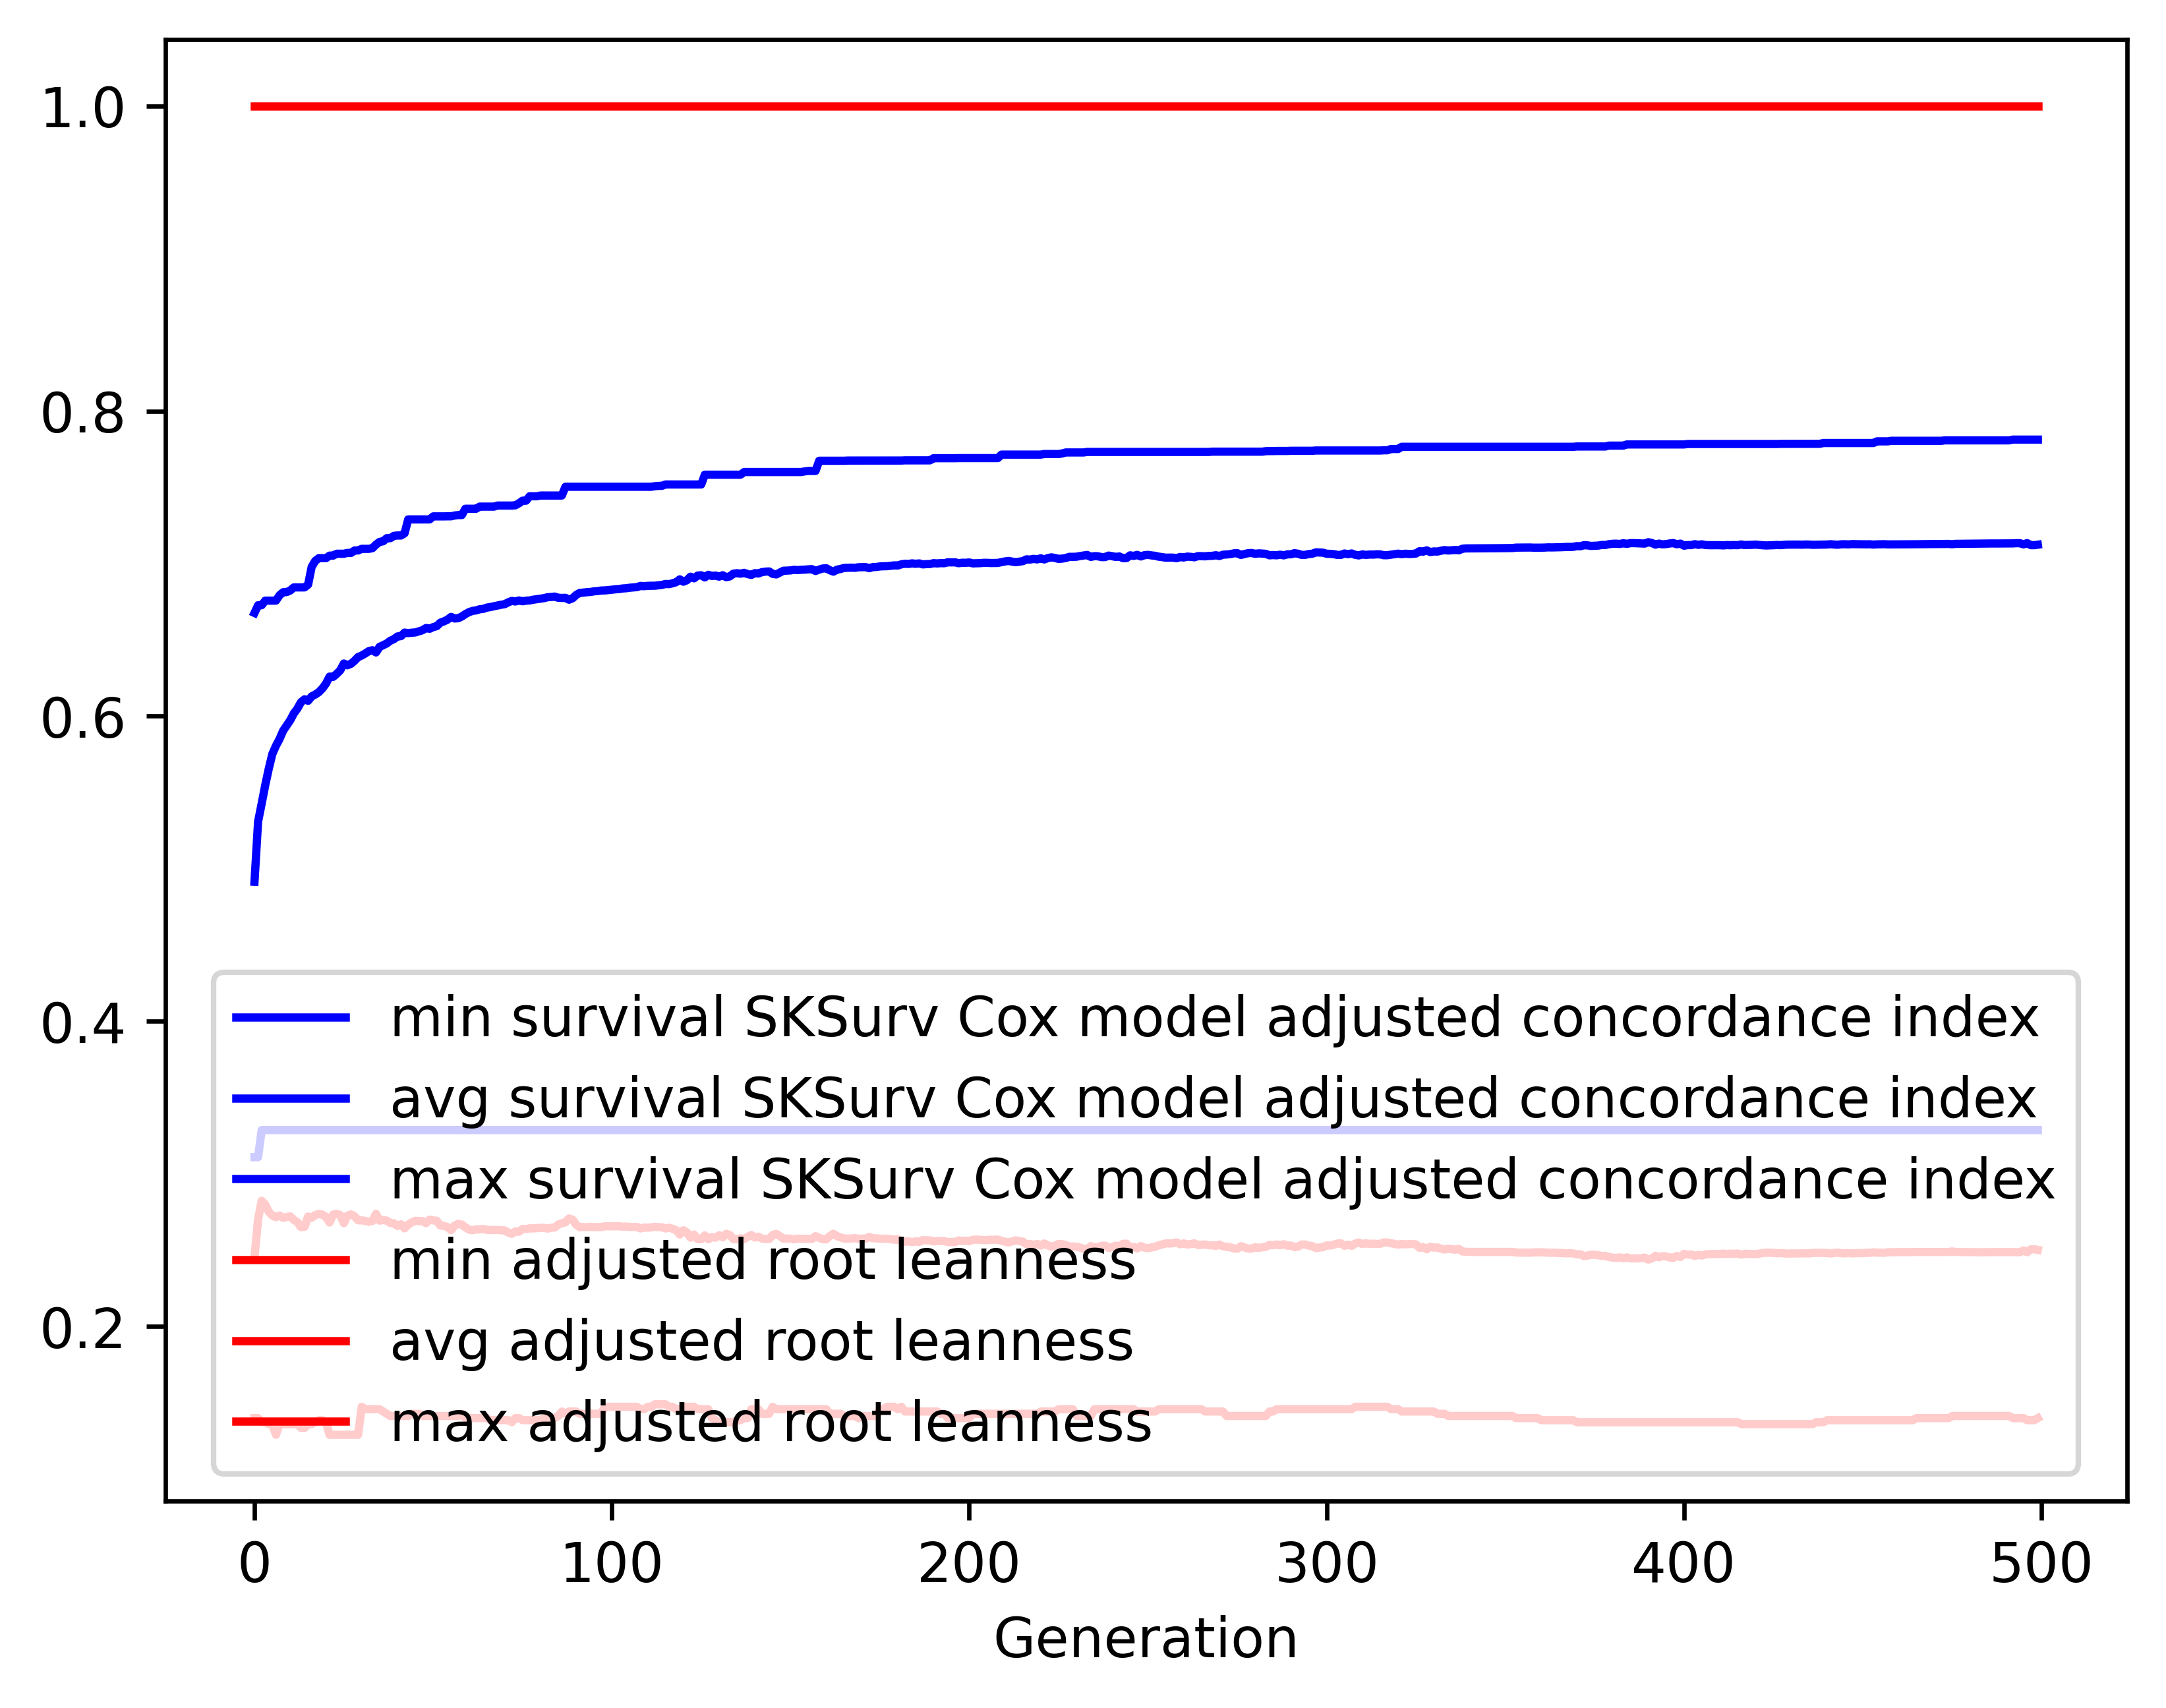

The table this chart was drawn from, first rows:
gen, evals, gen_feats, explored, survival SKSurv Cox model adjusted conco…, survival SKSurv Cox model adjusted conco…, survival SKSurv Cox model adjusted conco…, survival SKSurv Cox model adjusted conco…, adjusted root leanness_min, adjusted root leanness_avg, adjusted root leanness_max, adjusted root leanness_std
0, 500, 333, 333, 0.311, 0.4915, 0.6677, 0.07328, 0.14, 0.2456, 1.0, 0.143
1, 505, 565, 567, 0.311, 0.5309, 0.6727, 0.06432, 0.14, 0.2703, 1.0, 0.1334
2, 500, 602, 772, 0.3288, 0.5427, 0.6727, 0.06424, 0.1374, 0.2824, 1.0, 0.1434
3, 500, 642, 989, 0.3288, 0.5548, 0.6757, 0.06098, 0.1374, 0.2801, 1.0, 0.1404
4, 500, 682, 1210, 0.3288, 0.5657, 0.6757, 0.06134, 0.1361, 0.2752, 1.0, 0.1399
5, 500, 705, 1399, 0.3288, 0.5753, 0.6757, 0.05979, 0.1361, 0.2728, 1.0, 0.1402
6, 500, 690, 1565, 0.3288, 0.5806, 0.6757, 0.05825, 0.1291, 0.2717, 1.0, 0.1374
7, 500, 685, 1706, 0.3288, 0.585, 0.6792, 0.05904, 0.1361, 0.2728, 1.0, 0.1356
8, 500, 693, 1851, 0.3288, 0.5904, 0.6812, 0.05976, 0.1361, 0.2712, 1.0, 0.1366
9, 500, 729, 2004, 0.3288, 0.5939, 0.6814, 0.0609, 0.1361, 0.2718, 1.0, 0.1379
10, 500, 698, 2110, 0.3288, 0.5974, 0.6824, 0.06104, 0.1361, 0.2722, 1.0, 0.1372
11, 500, 715, 2223, 0.3288, 0.6018, 0.6844, 0.06003, 0.1361, 0.2699, 1.0, 0.135
12, 500, 707, 2322, 0.3288, 0.605, 0.6844, 0.06021, 0.1361, 0.2684, 1.0, 0.1353
13, 500, 719, 2425, 0.3288, 0.6092, 0.6844, 0.05893, 0.1336, 0.2652, 1.0, 0.1328
14, 500, 702, 2521, 0.3288, 0.6111, 0.6844, 0.05901, 0.1336, 0.2654, 1.0, 0.1326
15, 500, 705, 2611, 0.3288, 0.6101, 0.6862, 0.05961, 0.1361, 0.2721, 1.0, 0.1342
16, 500, 717, 2703, 0.3288, 0.613, 0.6979, 0.05972, 0.1361, 0.2713, 1.0, 0.1341
17, 500, 733, 2783, 0.3288, 0.6142, 0.7018, 0.05964, 0.1374, 0.2731, 1.0, 0.1331
18, 500, 734, 2858, 0.3288, 0.6158, 0.7036, 0.05975, 0.1387, 0.2739, 1.0, 0.1328
19, 500, 746, 2930, 0.3288, 0.6182, 0.7036, 0.06076, 0.1387, 0.2734, 1.0, 0.1331
20, 500, 749, 3004, 0.3288, 0.6213, 0.7036, 0.06081, 0.1374, 0.2719, 1.0, 0.1321
21, 500, 722, 3066, 0.3288, 0.626, 0.7052, 0.06088, 0.1291, 0.2682, 1.0, 0.1311
22, 500, 731, 3127, 0.3288, 0.6258, 0.7052, 0.06284, 0.1291, 0.2734, 1.0, 0.1335
23, 500, 720, 3181, 0.3288, 0.6277, 0.7065, 0.06265, 0.1291, 0.2739, 1.0, 0.1332
24, 500, 722, 3235, 0.3288, 0.6301, 0.7065, 0.06251, 0.1291, 0.273, 1.0, 0.133
25, 500, 730, 3283, 0.3288, 0.6345, 0.7065, 0.0615, 0.1291, 0.2677, 1.0, 0.131
26, 500, 707, 3325, 0.3288, 0.6334, 0.707, 0.06271, 0.1291, 0.2727, 1.0, 0.133
27, 500, 765, 3382, 0.3288, 0.6343, 0.707, 0.06268, 0.1291, 0.2735, 1.0, 0.1327
28, 500, 720, 3421, 0.3288, 0.6363, 0.7086, 0.0632, 0.1291, 0.2723, 1.0, 0.1331
29, 500, 770, 3475, 0.3288, 0.6388, 0.7086, 0.06198, 0.1291, 0.2696, 1.0, 0.1306
30, 500, 709, 3512, 0.3288, 0.6398, 0.7097, 0.06218, 0.1474, 0.2697, 1.0, 0.1303
31, 500, 716, 3546, 0.3288, 0.6411, 0.7097, 0.06218, 0.1459, 0.2692, 1.0, 0.1301
32, 500, 730, 3584, 0.3288, 0.6427, 0.7097, 0.06218, 0.1459, 0.2687, 1.0, 0.1304
33, 500, 732, 3622, 0.3288, 0.6432, 0.7101, 0.06223, 0.1459, 0.2692, 1.0, 0.1302
34, 500, 704, 3642, 0.3288, 0.6418, 0.7125, 0.06427, 0.1459, 0.2739, 1.0, 0.1327
35, 500, 699, 3662, 0.3288, 0.6455, 0.7142, 0.06266, 0.1459, 0.2695, 1.0, 0.1303
36, 500, 736, 3688, 0.3288, 0.6465, 0.7146, 0.06261, 0.1443, 0.2698, 1.0, 0.1302
37, 500, 737, 3717, 0.3288, 0.6477, 0.7167, 0.06274, 0.1429, 0.2694, 1.0, 0.1303
38, 500, 707, 3741, 0.3288, 0.6494, 0.7167, 0.06317, 0.1414, 0.2679, 1.0, 0.1309
39, 500, 727, 3761, 0.3288, 0.6505, 0.7182, 0.063, 0.1414, 0.2677, 1.0, 0.1303
40, 500, 714, 3781, 0.3288, 0.6523, 0.7184, 0.06272, 0.1414, 0.266, 1.0, 0.1299
41, 500, 703, 3796, 0.3288, 0.6525, 0.7184, 0.06341, 0.1414, 0.267, 1.0, 0.131
42, 500, 705, 3809, 0.3288, 0.6548, 0.7199, 0.06249, 0.1414, 0.2644, 1.0, 0.1286
43, 500, 728, 3822, 0.3288, 0.6545, 0.729, 0.06385, 0.1414, 0.2668, 1.0, 0.1305
44, 500, 716, 3843, 0.3288, 0.6547, 0.729, 0.06451, 0.1429, 0.2683, 1.0, 0.131
45, 500, 722, 3850, 0.3288, 0.6549, 0.729, 0.06438, 0.1429, 0.2694, 1.0, 0.1303
46, 500, 735, 3856, 0.3288, 0.6556, 0.729, 0.06463, 0.1429, 0.2692, 1.0, 0.1306
47, 500, 710, 3866, 0.3288, 0.6563, 0.729, 0.06473, 0.1414, 0.2691, 1.0, 0.1306
48, 500, 721, 3880, 0.3288, 0.6578, 0.729, 0.06442, 0.1414, 0.2678, 1.0, 0.1298
49, 500, 729, 3896, 0.3288, 0.6573, 0.729, 0.06485, 0.1414, 0.2701, 1.0, 0.1301
50, 500, 715, 3915, 0.3288, 0.6584, 0.7309, 0.06497, 0.1414, 0.2696, 1.0, 0.1302
51, 500, 746, 3922, 0.3288, 0.659, 0.7309, 0.06494, 0.1414, 0.2694, 1.0, 0.1299
52, 500, 754, 3933, 0.3288, 0.6613, 0.7309, 0.06449, 0.1414, 0.2662, 1.0, 0.1289
53, 500, 719, 3943, 0.3288, 0.6622, 0.7309, 0.0644, 0.1414, 0.266, 1.0, 0.1283
54, 500, 712, 3946, 0.3288, 0.6633, 0.731, 0.06467, 0.1414, 0.2653, 1.0, 0.1284
55, 500, 738, 3957, 0.3288, 0.6651, 0.731, 0.06463, 0.1414, 0.2632, 1.0, 0.1284
56, 500, 753, 3967, 0.3288, 0.664, 0.7315, 0.06617, 0.1414, 0.2662, 1.0, 0.1303
57, 500, 725, 3975, 0.3288, 0.6642, 0.7318, 0.06678, 0.1414, 0.2673, 1.0, 0.1307
58, 500, 701, 3982, 0.3288, 0.6653, 0.7318, 0.06664, 0.1429, 0.2668, 1.0, 0.1301
59, 500, 742, 3990, 0.3288, 0.6669, 0.7359, 0.06649, 0.14, 0.2651, 1.0, 0.1297
... 440 more rows
